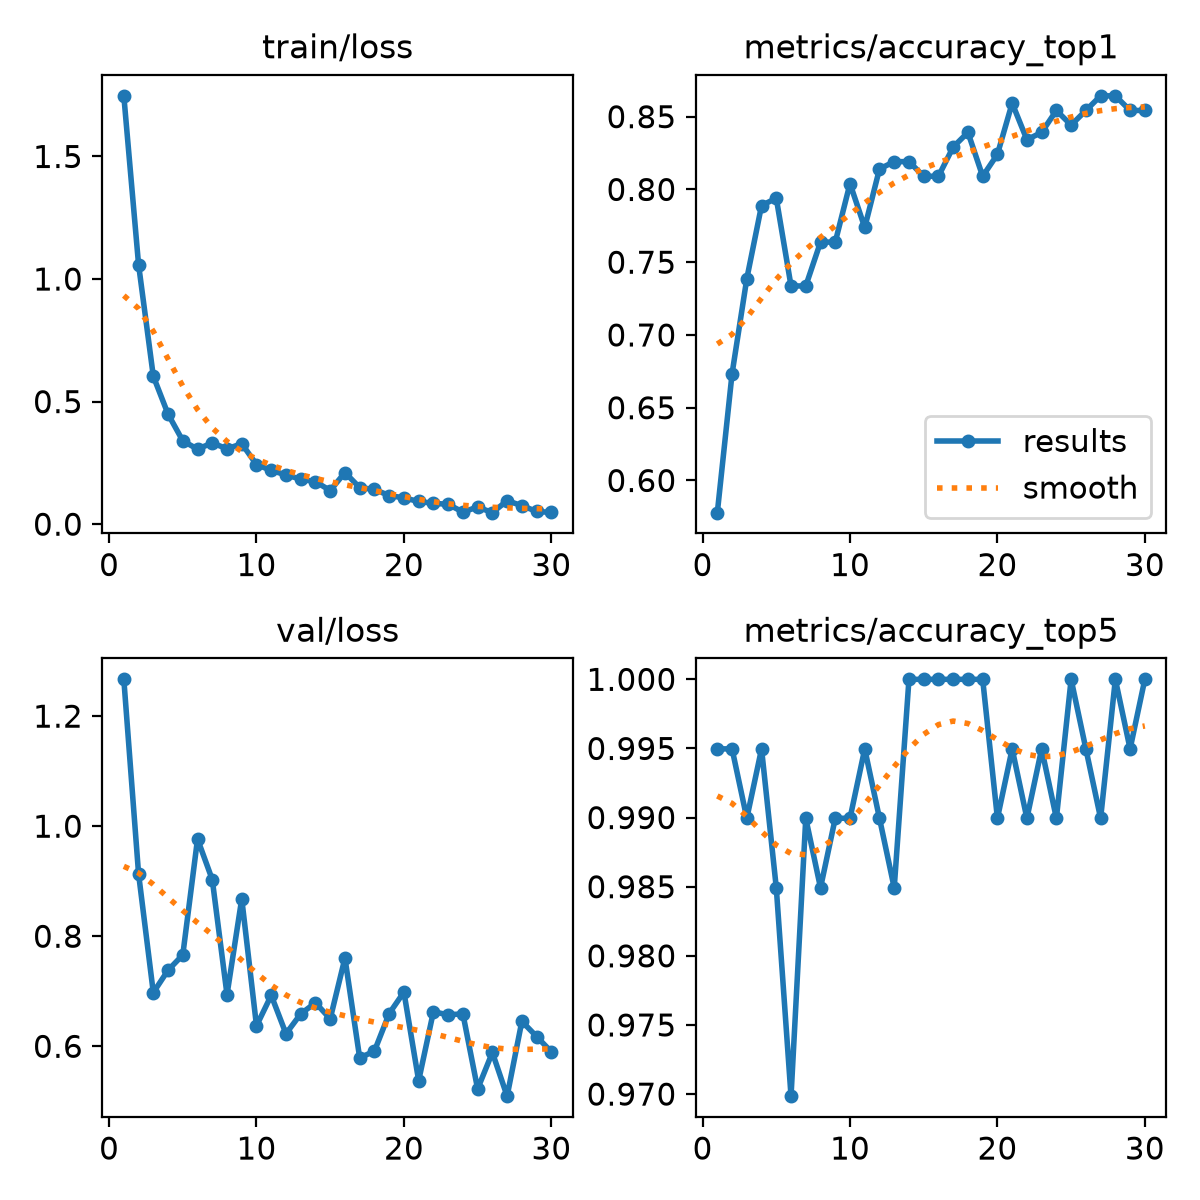

The file beside this chart, header and first rows:
epoch, time, train/loss, metrics/accuracy_top1, metrics/accuracy_top5, val/loss, lr/pg0, lr/pg1, lr/pg2, metrics/macro_f1
1, 2.791, 1.747, 0.5779, 0.995, 1.267, 0.0003218, 0.0003218, 0.0003218, 0.6743
2, 4.198, 1.059, 0.6734, 0.995, 0.9136, 0.0006336, 0.0006336, 0.0006336, 0.7311
3, 5.855, 0.6035, 0.7387, 0.9899, 0.6976, 0.0009233, 0.0009233, 0.0009233, 0.7631
4, 7.446, 0.449, 0.7889, 0.995, 0.7382, 0.000901, 0.000901, 0.000901, 0.7738
5, 9.043, 0.3401, 0.794, 0.9849, 0.766, 0.000868, 0.000868, 0.000868, 0.7113
6, 10.41, 0.306, 0.7337, 0.9698, 0.9766, 0.000835, 0.000835, 0.000835, 0.7261
7, 11.78, 0.3317, 0.7337, 0.9899, 0.9029, 0.000802, 0.000802, 0.000802, 0.7522
8, 13.17, 0.3073, 0.7638, 0.9849, 0.6938, 0.000769, 0.000769, 0.000769, 0.7543
9, 14.55, 0.3283, 0.7638, 0.9899, 0.868, 0.000736, 0.000736, 0.000736, 0.8048
10, 15.98, 0.2433, 0.804, 0.9899, 0.6371, 0.000703, 0.000703, 0.000703, 0.7604
11, 19.49, 0.2191, 0.7739, 0.995, 0.6926, 0.00067, 0.00067, 0.00067, 0.8049
12, 22.19, 0.2011, 0.8141, 0.9899, 0.6228, 0.000637, 0.000637, 0.000637, 0.8132
13, 25.97, 0.1835, 0.8191, 0.9849, 0.6589, 0.000604, 0.000604, 0.000604, 0.8075
14, 30.27, 0.1734, 0.8191, 1.0, 0.6791, 0.000571, 0.000571, 0.000571, 0.8063
15, 34.01, 0.1372, 0.8091, 1.0, 0.6499, 0.000538, 0.000538, 0.000538, 0.7835
16, 36.79, 0.2107, 0.8091, 1.0, 0.7605, 0.000505, 0.000505, 0.000505, 0.817
17, 39.18, 0.1491, 0.8292, 1.0, 0.5788, 0.000472, 0.000472, 0.000472, 0.8185
18, 41.56, 0.1416, 0.8392, 1.0, 0.5914, 0.000439, 0.000439, 0.000439, 0.7969
19, 45.26, 0.1169, 0.8091, 1.0, 0.6594, 0.000406, 0.000406, 0.000406, 0.8203
20, 48.01, 0.1073, 0.8241, 0.9899, 0.6985, 0.000373, 0.000373, 0.000373, 0.8587
21, 51, 0.09262, 0.8593, 0.995, 0.5375, 0.00034, 0.00034, 0.00034, 0.8314
22, 55.24, 0.08517, 0.8342, 0.9899, 0.6628, 0.000307, 0.000307, 0.000307, 0.8301
23, 58, 0.08103, 0.8392, 0.995, 0.6571, 0.000274, 0.000274, 0.000274, 0.8485
24, 60.25, 0.04944, 0.8543, 0.9899, 0.659, 0.000241, 0.000241, 0.000241, 0.8367
25, 62.42, 0.07009, 0.8442, 1.0, 0.5225, 0.000208, 0.000208, 0.000208, 0.8502
26, 65.55, 0.04698, 0.8543, 0.995, 0.5887, 0.000175, 0.000175, 0.000175, 0.8577
27, 66.99, 0.09592, 0.8643, 0.9899, 0.5094, 0.000142, 0.000142, 0.000142, 0.8583
28, 68.58, 0.0754, 0.8643, 1.0, 0.6454, 0.000109, 0.000109, 0.000109, 0.8442
29, 70.16, 0.0522, 0.8543, 0.995, 0.6178, 7.6e-05, 7.6e-05, 7.6e-05, 0.8457
30, 71.58, 0.04767, 0.8543, 1.0, 0.5899, 4.3e-05, 4.3e-05, 4.3e-05, 0.8583
